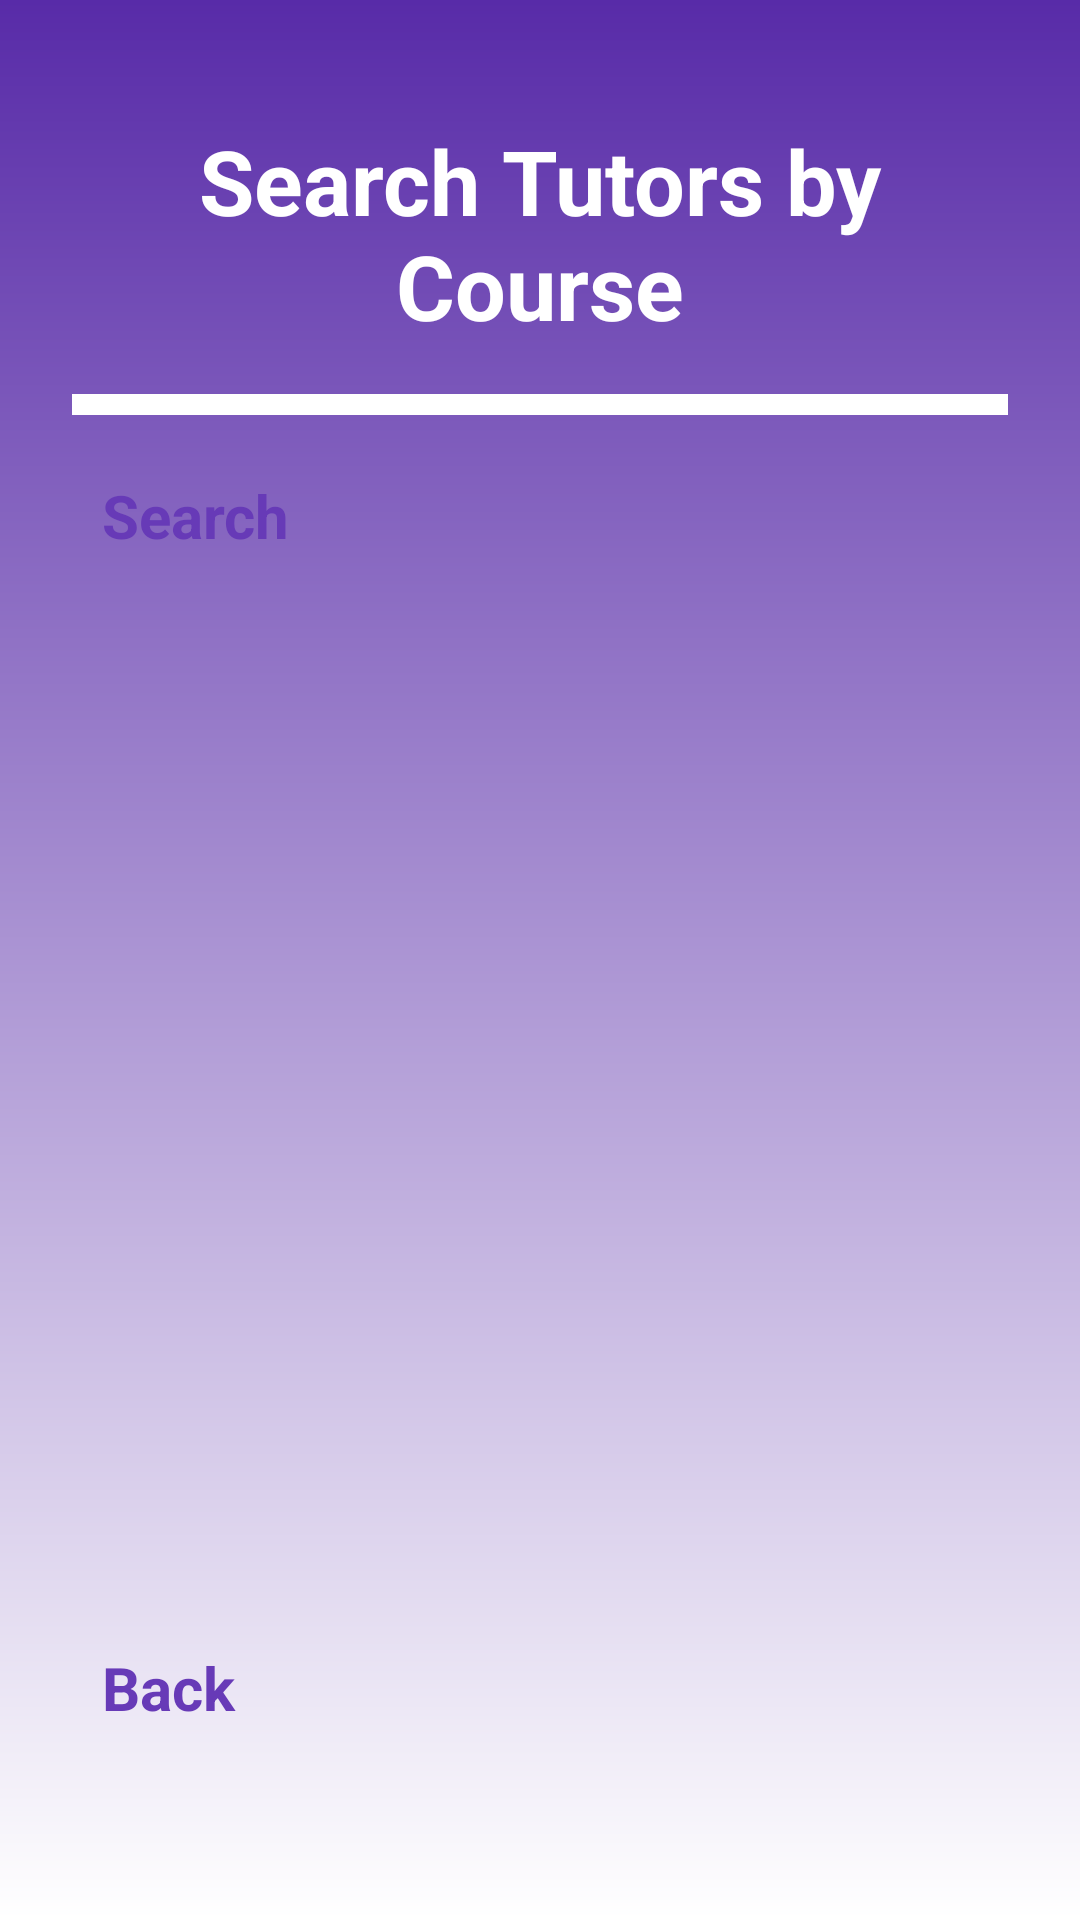

Here is an Android app screen rendered from its layout file. Give the layout XML and the strings, colors and styles it references.
<!-- AndroidManifest.xml: application theme Theme.OTAMS -->
<!-- res/layout/activity_course_search.xml -->
<?xml version="1.0" encoding="utf-8"?>
<LinearLayout xmlns:android="http://schemas.android.com/apk/res/android"
xmlns:tools="http://schemas.android.com/tools"
android:id="@+id/course_search"
android:layout_width="match_parent"
android:layout_height="match_parent"
android:background="@drawable/default_background"
android:orientation="vertical"
android:padding="24dp"
tools:context=".CourseSearchActivity">

    <TextView
        android:id="@+id/courseSearchTitle"
        android:layout_width="wrap_content"
        android:layout_height="wrap_content"
        android:text="@string/course_search_title"
        android:textSize="30sp"
        android:textStyle="bold"
        android:textColor="@color/white"
        android:layout_gravity="center_horizontal"
        android:layout_marginTop="0dp"
        android:paddingBottom="16dp"
        android:paddingTop="16dp"
        android:paddingLeft="12dp"
        android:paddingRight="12dp"
        android:gravity="center"/>

    <EditText
        android:id="@+id/courseSearchBar"
        android:layout_width="match_parent"
        android:layout_height="wrap_content"
        android:queryHint="@string/course_search_bar"
        android:background="@color/white"
        android:theme="@style/courseSearchBarStyle" />

    
    <Button
        android:id="@+id/course_search_button"
        android:layout_width="match_parent"
        android:layout_height="wrap_content"
        android:layout_gravity="center_horizontal"
        android:backgroundTint="@color/white"
        android:text="Search"
        android:textColor="#673AB7"
        android:textStyle="bold"
        android:textSize="20sp"
        android:padding="10dp"
        android:layout_marginTop="10dp"
        android:layout_marginBottom="30dp"
        android:onClick="onClickSearchCourse" />

    <TextView
        android:id="@+id/courseResultsTitle"
        android:layout_width="match_parent"
        android:layout_height="wrap_content"
        android:layout_gravity="center_horizontal"
        android:text=""
        android:textSize="20sp"
        android:textStyle="bold"
        android:textColor="@color/white"
        />


    <androidx.recyclerview.widget.RecyclerView
        android:id="@+id/course_search_recycler_view"
        android:layout_width="match_parent"
        android:layout_height="0dp"
        android:layout_marginTop="20dp"
        android:layout_weight="1"
        android:scrollbars="vertical" />

    
    <Button
        android:id="@+id/button_backToStudentDashboard"
        android:layout_width="match_parent"
        android:layout_height="wrap_content"
        android:layout_gravity="center_horizontal"
        android:backgroundTint="@color/white"
        android:text="@string/back_to_welcome_page"
        android:textColor="#673AB7"
        android:textStyle="bold"
        android:textSize="20sp"
        android:padding="10dp"
        android:layout_marginTop="10dp"
        android:layout_marginBottom="30dp"
        android:onClick="onClickBackToDashboard" />
</LinearLayout>
<!-- resources referenced by this layout -->
<resources>
  <color name="white">#FFFFFFFF</color>
  <!-- drawable default_background (drawable) -->
  <?xml version="1.0" encoding="utf-8"?>
  <shape xmlns:android="http://schemas.android.com/apk/res/android">
      <gradient android:type="linear" android:angle="100"
          android:startColor="#582BA8" android:endColor="#FFFFFF" />
  </shape>
  <string name="back_to_welcome_page">Back</string>
  <string name="course_search_bar">Search by course code (SEG2105)</string>
  <string name="course_search_title">Search Tutors by Course</string>
  <style name="courseSearchBarStyle" parent="Widget.AppCompat.SearchView">
          <item name="android:textColor">@color/indigo</item>
          <item name="android:textColorHint">@color/indigoLight</item>
      </style>
  <color name="indigo">#4B0082</color>
  <color name="indigoLight">#CAC9DF</color>
</resources>
